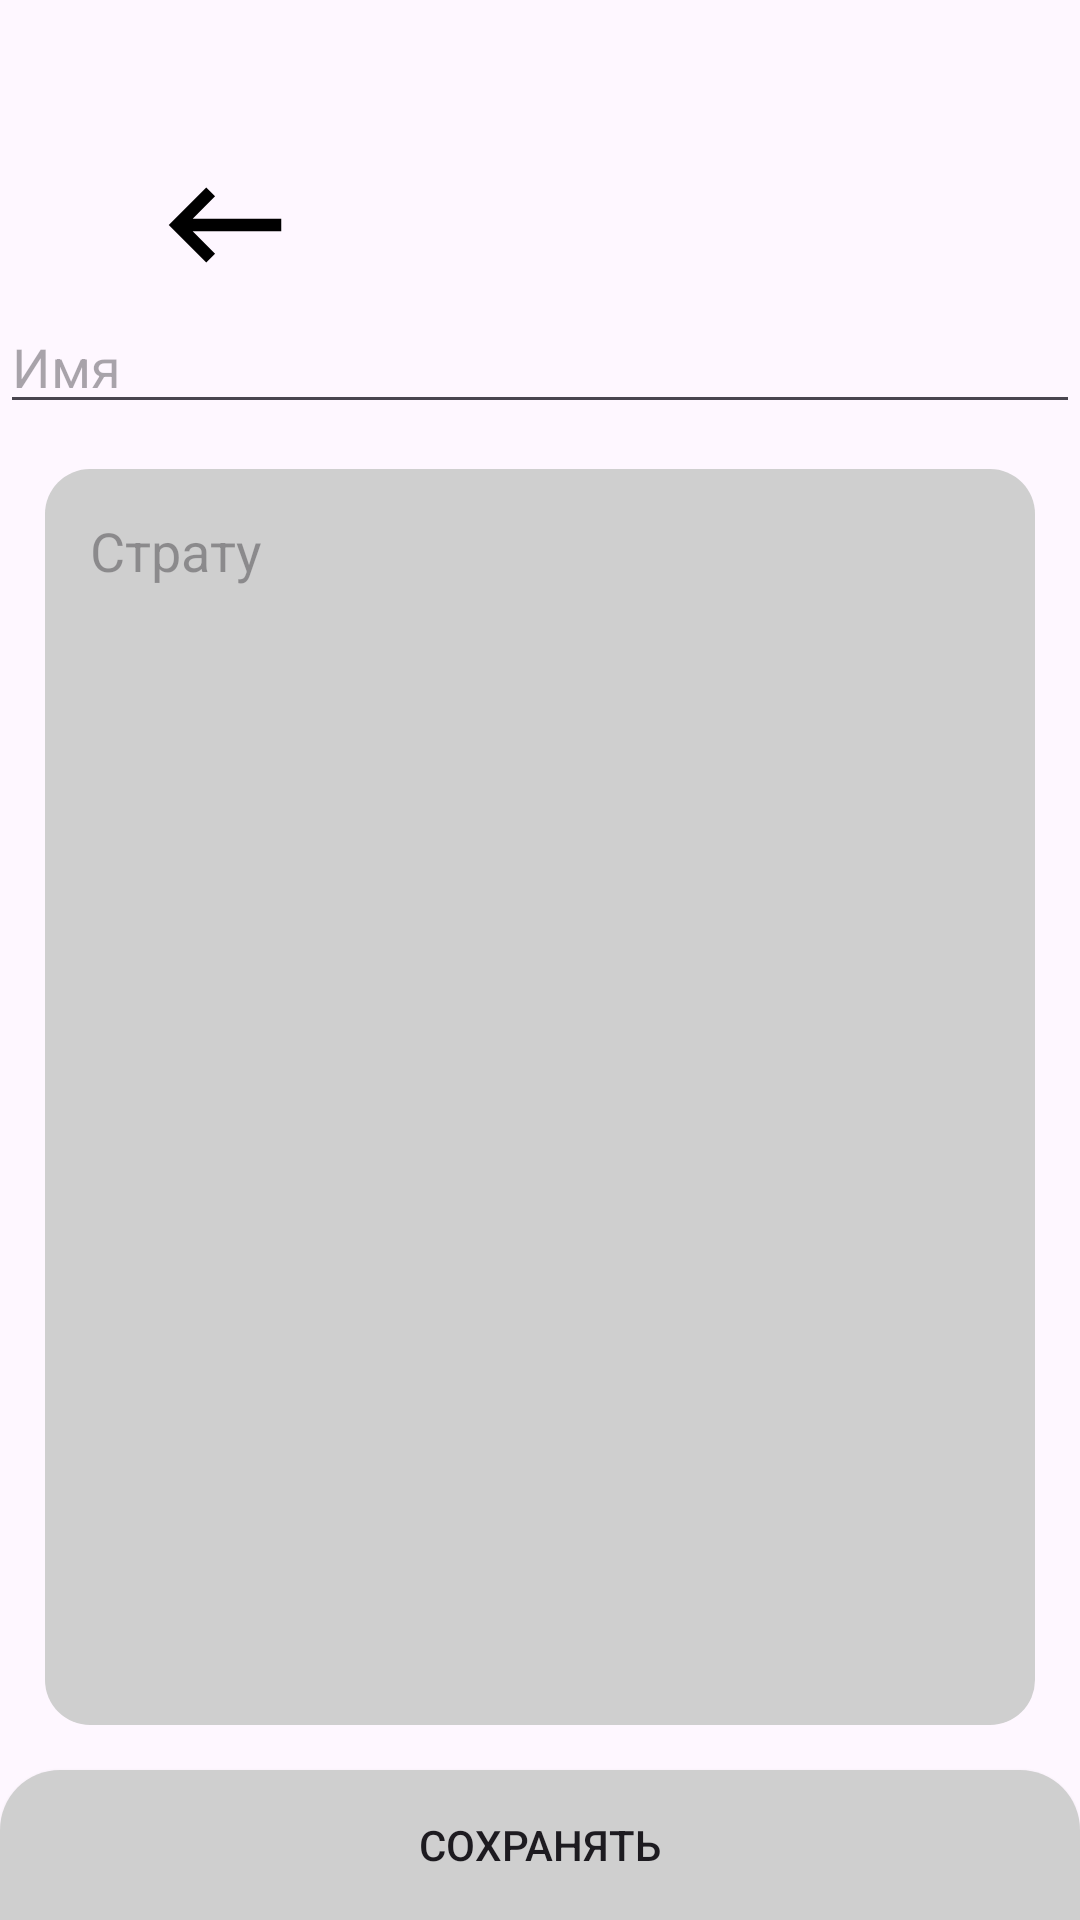

Reconstruct the res/layout file that produces this screen, plus the resources it refers to.
<!-- AndroidManifest.xml: application theme Theme.Oblaco -->
<!-- res/layout/activity_user.xml -->
<?xml version="1.0" encoding="utf-8"?>
<FrameLayout xmlns:android="http://schemas.android.com/apk/res/android"
    xmlns:app="http://schemas.android.com/apk/res-auto"
    xmlns:tools="http://schemas.android.com/tools"
    android:layout_width="match_parent"
    android:layout_height="match_parent"
    tools:context="UserActivity">

    <Button
        android:onClick="Back"
        android:background="@drawable/ic_baseline_keyboard_backspace_24"
        android:layout_marginLeft="50dp"
        android:layout_marginTop="50dp"
        android:layout_width="50dp"
        android:layout_height="50dp" />

    <LinearLayout
        android:layout_width="match_parent"
        android:layout_height="match_parent"
        android:layout_marginTop="100dp"
        android:layout_marginBottom="50dp"
        android:orientation="vertical">

        <EditText
            android:id="@+id/NameTextView"
            android:maxLines="1"
            android:inputType="text"
            android:hint="@string/nameHint"
            android:layout_width="match_parent"
            android:layout_height="wrap_content" />

        <FrameLayout
            android:background="@drawable/back_smoke_round"
            android:layout_margin="15dp"
            android:layout_width="match_parent"
            android:layout_height="match_parent">

            <EditText
                android:id="@+id/StateTextView"
                android:background="@android:color/transparent"
                android:layout_margin="15dp"
                android:inputType="textMultiLine"
                android:hint="@string/stateHint"
                android:layout_width="match_parent"
                android:layout_height="wrap_content" />
        </FrameLayout>

        <EditText
            android:id="@+id/AgeTextView"
            android:maxLines="1"
            android:inputType="number"
            android:hint="@string/ageHint"
            android:layout_width="match_parent"
            android:layout_height="wrap_content" />

    </LinearLayout>

    <Button
        android:background="@drawable/back_round_smoke_top"
        android:text="@string/save"
        android:onClick="Save"
        android:layout_gravity="bottom"
        android:layout_width="match_parent"
        android:layout_height="50dp" />
</FrameLayout>
<!-- resources referenced by this layout -->
<resources>
  <!-- drawable back_round_smoke_top (drawable) -->
  <?xml version="1.0" encoding="utf-8"?>
  <shape xmlns:android="http://schemas.android.com/apk/res/android">
      <solid android:color="#CFCFCF" />
      <corners android:topLeftRadius="20dp" android:topRightRadius="20dp" />
  </shape>
  <!-- drawable back_smoke_round (drawable) -->
  <?xml version="1.0" encoding="utf-8"?>
  <shape xmlns:android="http://schemas.android.com/apk/res/android">
      <solid android:color="#CFCFCF" />
      <corners android:radius="15dp" />
  </shape>
  <!-- drawable ic_baseline_keyboard_backspace_24 (drawable) -->
  <vector xmlns:android="http://schemas.android.com/apk/res/android"
      android:width="24dp"
      android:height="24dp"
      android:viewportWidth="24"
      android:viewportHeight="24"
      android:tint="#000000">
      <path
          android:fillColor="@android:color/black"
          android:pathData="M21,11H6.83l3.58,-3.59L9,6l-6,6 6,6 1.41,-1.41L6.83,13H21z" />
  </vector>
  <string name="ageHint">Возраст</string>
  <string name="nameHint">Имя</string>
  <string name="save">Сохранять</string>
  <string name="stateHint">Страту</string>
  <style name="Theme.Oblaco" parent="Base.Theme.Oblaco" />
  <style name="Base.Theme.Oblaco" parent="Theme.Material3.DayNight.NoActionBar">
          
          
      </style>
</resources>
